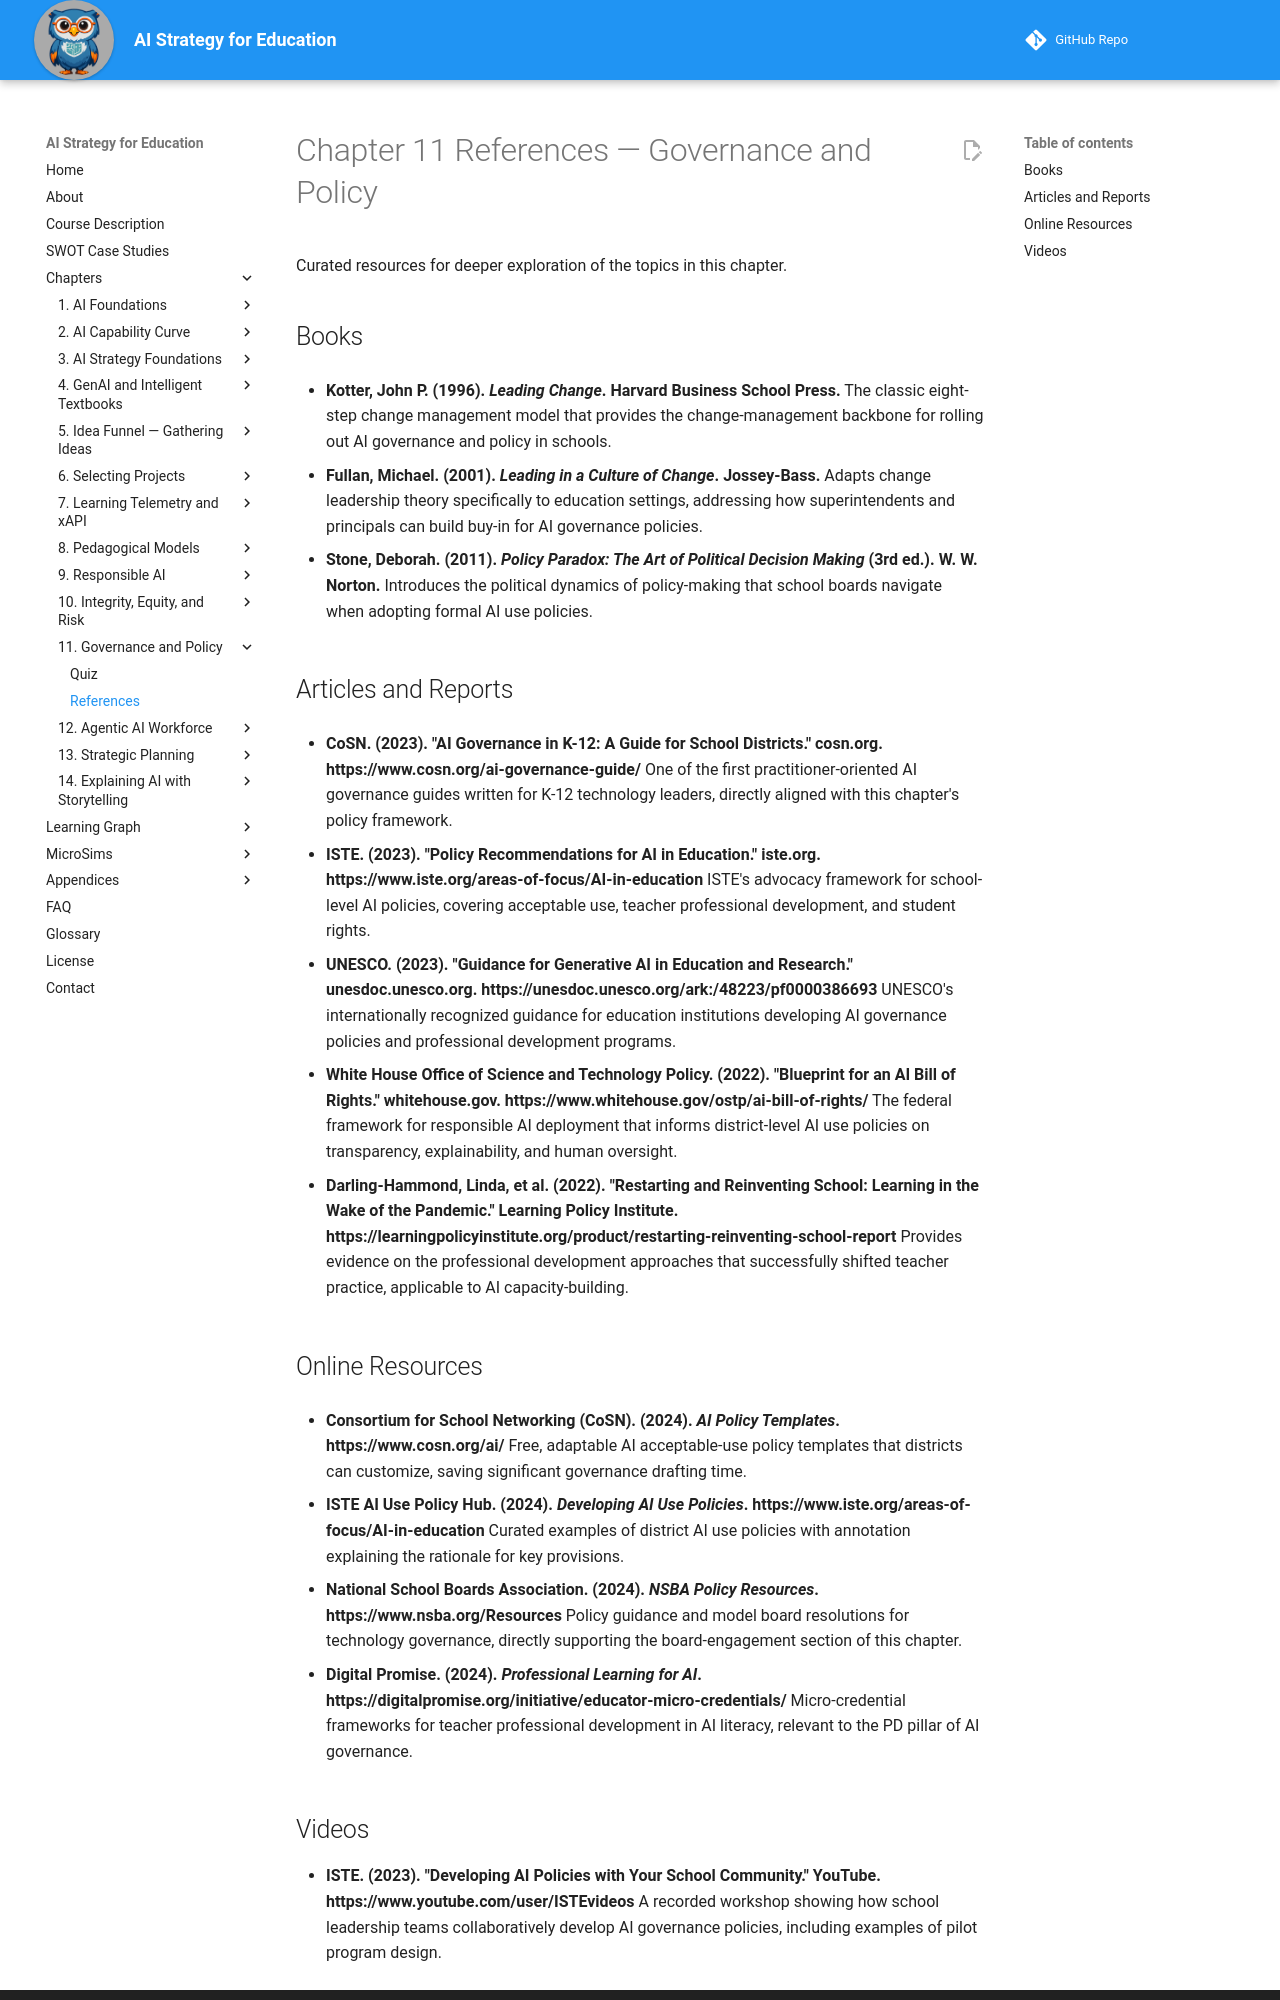

repository: dmccreary/ai-strategy-for-education · page: chapters/11-governance-policy/references/index.html · generator: mkdocs

---
title: "Chapter 11 References — Governance and Policy"
description: "Curated references for Chapter 11 of AI Strategy for Education."
---

# Chapter 11 References — Governance and Policy

Curated resources for deeper exploration of the topics in this chapter.

## Books

- **Kotter, John P. (1996). *Leading Change*. Harvard Business School Press.**
  The classic eight-step change management model that provides the change-management backbone for rolling out AI governance and policy in schools.

- **Fullan, Michael. (2001). *Leading in a Culture of Change*. Jossey-Bass.**
  Adapts change leadership theory specifically to education settings, addressing how superintendents and principals can build buy-in for AI governance policies.

- **Stone, Deborah. (2011). *Policy Paradox: The Art of Political Decision Making* (3rd ed.). W. W. Norton.**
  Introduces the political dynamics of policy-making that school boards navigate when adopting formal AI use policies.

## Articles and Reports

- **CoSN. (2023). "AI Governance in K-12: A Guide for School Districts." cosn.org. https://www.cosn.org/ai-governance-guide/**
  One of the first practitioner-oriented AI governance guides written for K-12 technology leaders, directly aligned with this chapter's policy framework.

- **ISTE. (2023). "Policy Recommendations for AI in Education." iste.org. https://www.iste.org/areas-of-focus/AI-in-education**
  ISTE's advocacy framework for school-level AI policies, covering acceptable use, teacher professional development, and student rights.

- **UNESCO. (2023). "Guidance for Generative AI in Education and Research." unesdoc.unesco.org. https://unesdoc.unesco.org/ark:/48223/pf0000386693**
  UNESCO's internationally recognized guidance for education institutions developing AI governance policies and professional development programs.

- **White House Office of Science and Technology Policy. (2022). "Blueprint for an AI Bill of Rights." whitehouse.gov. https://www.whitehouse.gov/ostp/ai-bill-of-rights/**
  The federal framework for responsible AI deployment that informs district-level AI use policies on transparency, explainability, and human oversight.

- **Darling-Hammond, Linda, et al. (2022). "Restarting and Reinventing School: Learning in the Wake of the Pandemic." Learning Policy Institute. https://learningpolicyinstitute.org/product/restarting-reinventing-school-report**
  Provides evidence on the professional development approaches that successfully shifted teacher practice, applicable to AI capacity-building.

## Online Resources

- **Consortium for School Networking (CoSN). (2024). *AI Policy Templates*. https://www.cosn.org/ai/**
  Free, adaptable AI acceptable-use policy templates that districts can customize, saving significant governance drafting time.

- **ISTE AI Use Policy Hub. (2024). *Developing AI Use Policies*. https://www.iste.org/areas-of-focus/AI-in-education**
  Curated examples of district AI use policies with annotation explaining the rationale for key provisions.

- **National School Boards Association. (2024). *NSBA Policy Resources*. https://www.nsba.org/Resources**
  Policy guidance and model board resolutions for technology governance, directly supporting the board-engagement section of this chapter.

- **Digital Promise. (2024). *Professional Learning for AI*. https://digitalpromise.org/initiative/educator-micro-credentials/**
  Micro-credential frameworks for teacher professional development in AI literacy, relevant to the PD pillar of AI governance.
